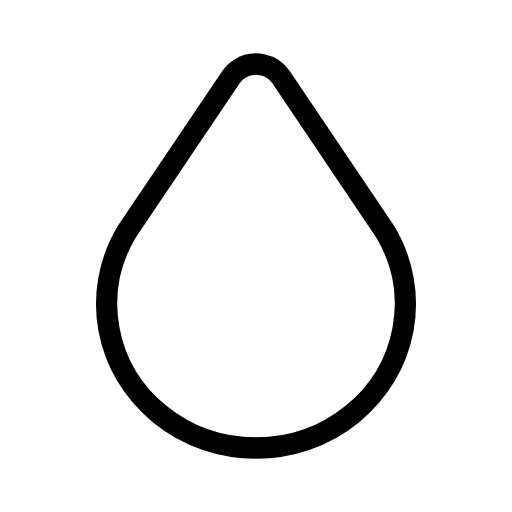
t = 0.00 s
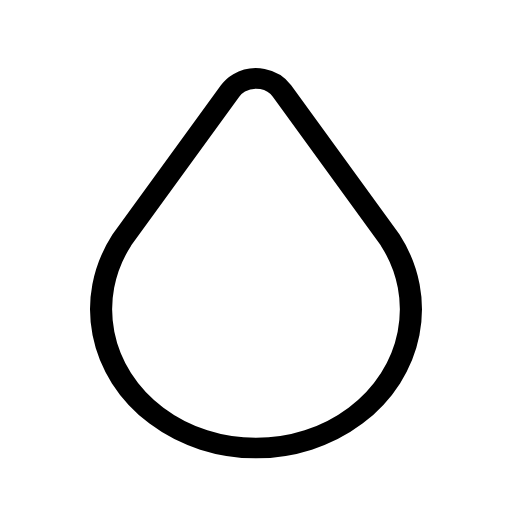
t = 0.42 s
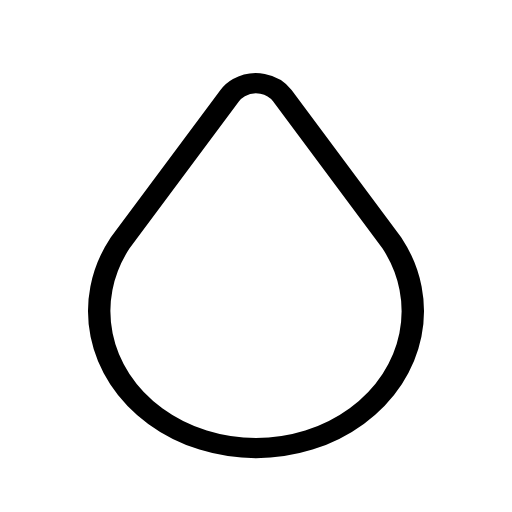
t = 0.83 s
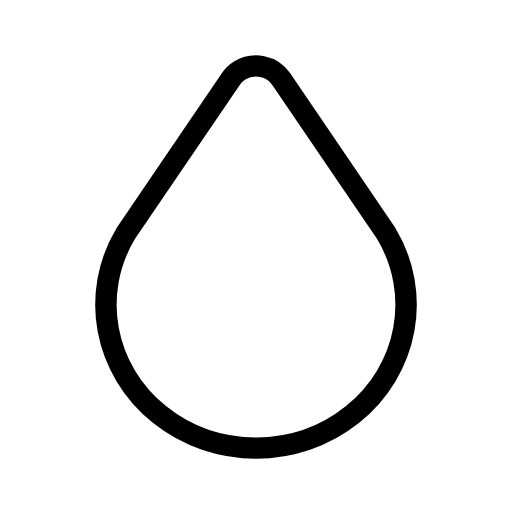
t = 1.25 s
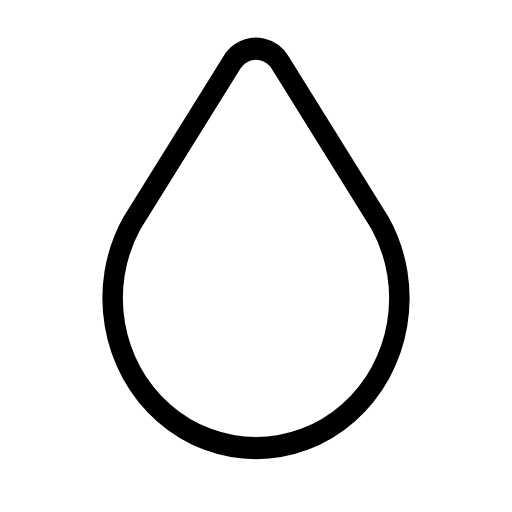
t = 1.67 s
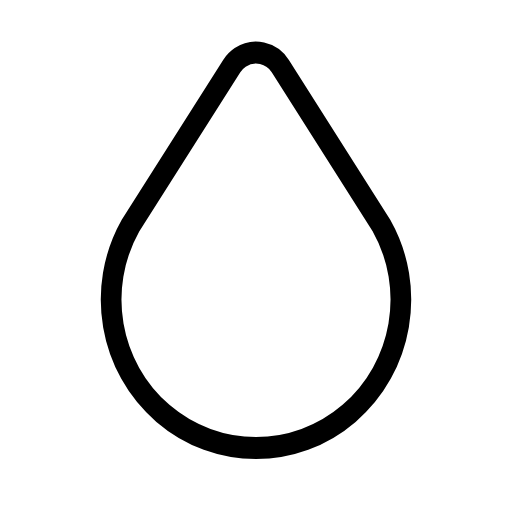
t = 2.08 s

The animated SVG that drew these frames (rendered in a browser with its animation timeline set to each time). Animation: 1 SMIL element (animateTransform=1); one cycle of 2.50 s, repeats indefinitely.

<svg xmlns="http://www.w3.org/2000/svg" width="24" height="24" viewBox="0 0 24 24" fill="none" stroke="currentColor"
     stroke-width="1" stroke-linecap="round" stroke-linejoin="round"
     class="icon icon-tabler icons-tabler-animated icon-tabler-droplet">
    <path stroke="none" d="M0 0h24v24H0z" fill="none"/>
    <g transform="translate(12 21)">
        <g>
            <animateTransform attributeName="transform" type="scale" values="1 1;1.05 0.95;0.96 1.04;1 1" dur="2.5s" repeatCount="indefinite" keyTimes="0;0.333;0.667;1" calcMode="spline" keySplines="0.33 0.66 0.67 1.00;0.42 0 0.58 1;0.33 0.00 0.67 0.34"/>
            <g transform="translate(-12 -21)">
                <path d="M7.502 19.423c2.602 2.105 6.395 2.105 8.996 0c2.602 -2.105 3.262 -5.708 1.566 -8.546l-4.89 -7.26c-.42 -.625 -1.287 -.803 -1.936 -.397a1.376 1.376 0 0 0 -.41 .397l-4.893 7.26c-1.695 2.838 -1.035 6.441 1.567 8.546"/>
            </g>
        </g>
    </g>
</svg>
